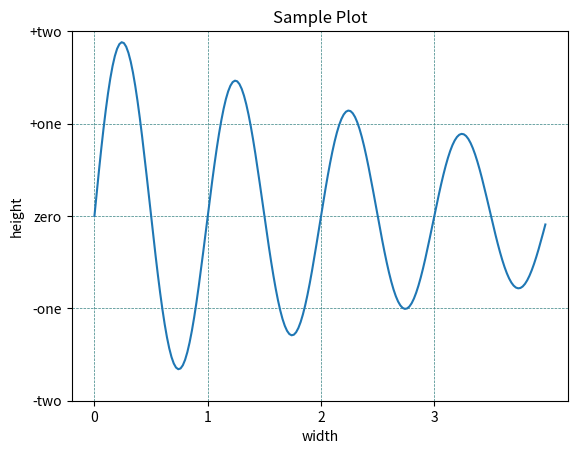

Write Python code to recreate this figure.
import matplotlib.pyplot as plt
import numpy as np

fig, ax = plt.subplots()

# numpy.arange() is an abbrev. of "array range": arguments goes (1) start [included], (2) end [excluded], (3) step.
t = np.arange(0.0, 4.0, 0.02)
y = 2 * np.sin(2 * np.pi * t) * np.exp(-t * 0.25)

# SET axes properties: part 2
ax.set_xticks(np.arange(0, 4, 1))
"""EQUIVALENT
from matplotlib.ticker import MultipleLocator
ax.xaxis.set_major_locator(MultipleLocator(1))
ax.set_xlim(0, 4)
"""
ax.set_ylim(-2, 2)
ax.set_yticks([-2, -1, 0, 1, 2])
ax.set_yticklabels(['-two', '-one', 'zero', '+one', '+two'])

ax.set(title = 'Sample Plot', xlabel = 'width', ylabel = 'height')
ax.plot(t, y)

# LAYOUT grid with additional options.
ax.grid(True, linestyle = '--', linewidth = 0.5, color = (0.2, 0.5, 0.5))

plt.show()